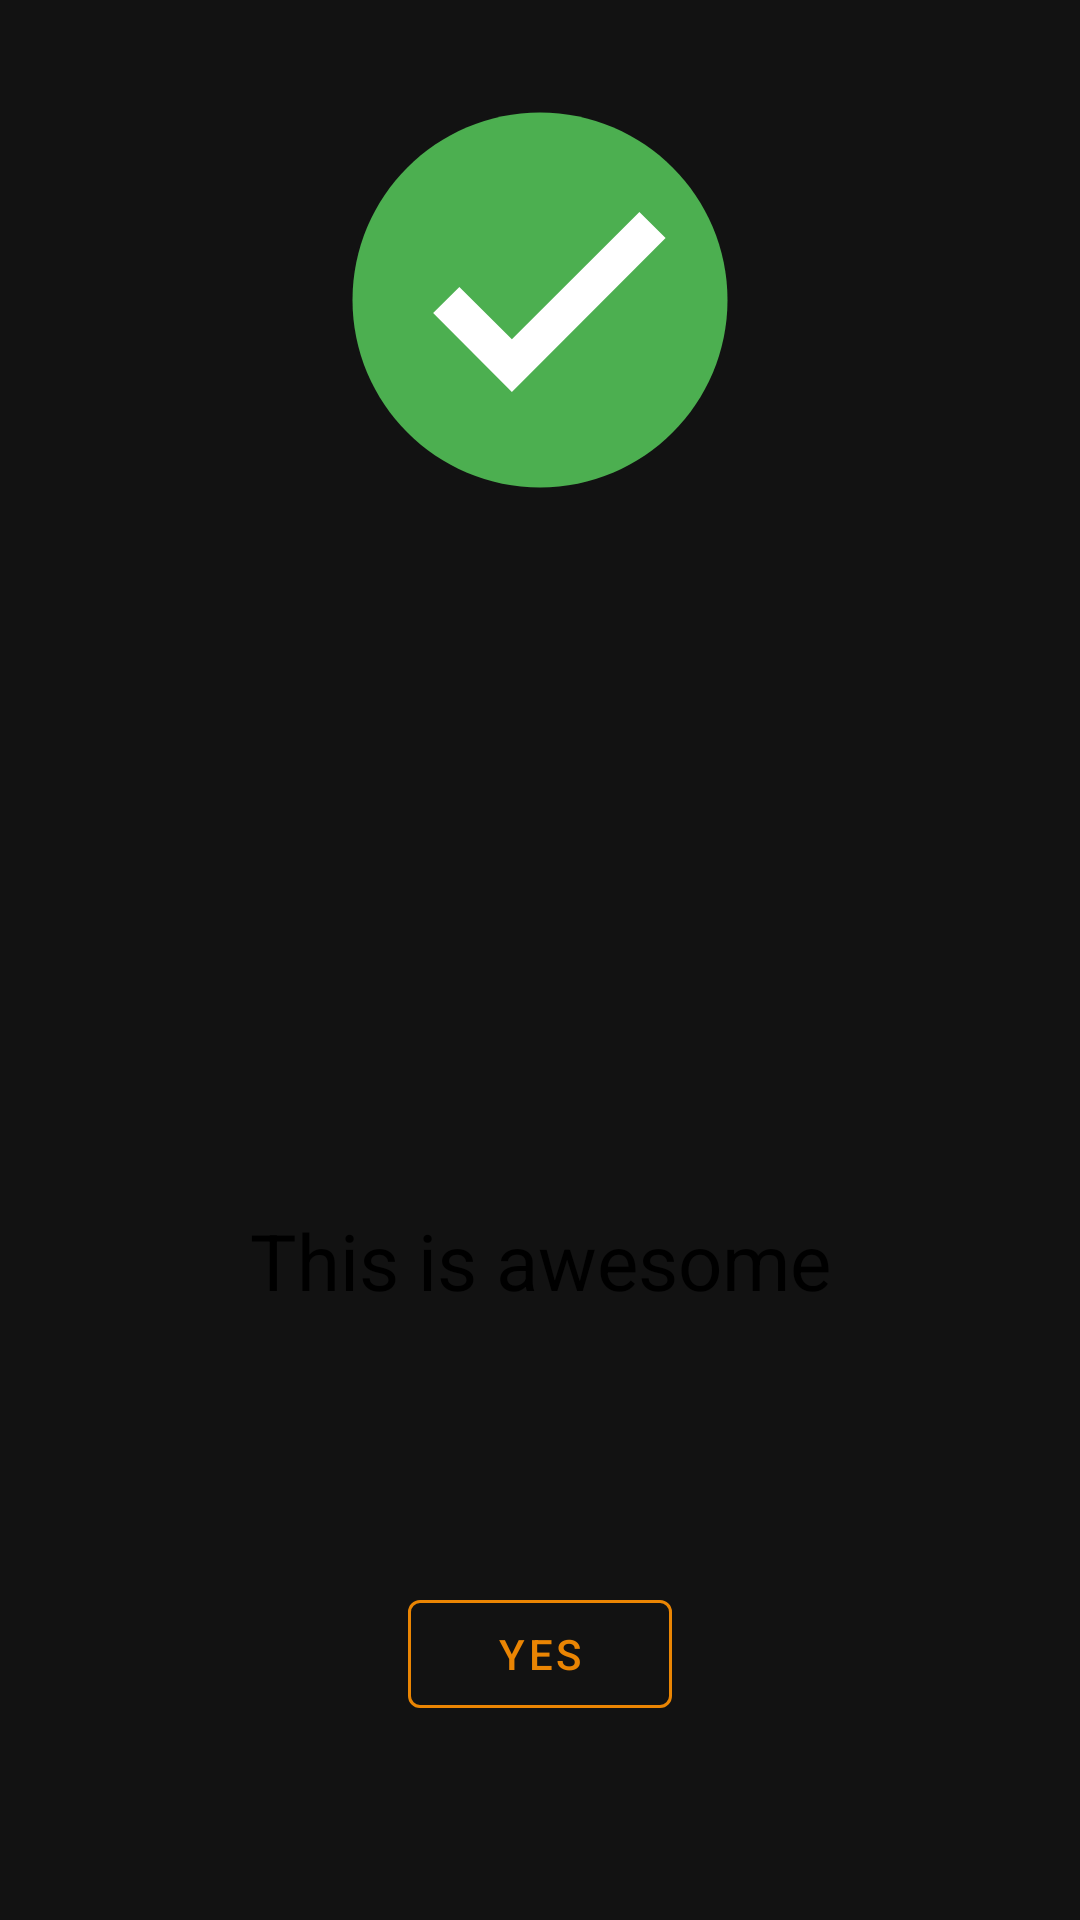

Write the Android layout XML for this screen, with the resource values it uses.
<!-- AndroidManifest.xml: application theme AppTheme -->
<!-- res/layout/layout_submit_status.xml -->
<?xml version="1.0" encoding="utf-8"?>
<androidx.constraintlayout.widget.ConstraintLayout xmlns:android="http://schemas.android.com/apk/res/android"
    xmlns:app="http://schemas.android.com/apk/res-auto"
    android:layout_width="match_parent"
    android:layout_height="wrap_content"
    android:layout_margin="25dp"
    android:background="@drawable/background_submit_status_dialog"
    android:minWidth="300dp"
    android:minHeight="300dp">

    <com.google.android.material.imageview.ShapeableImageView
        android:id="@+id/submit_status_image"
        android:layout_width="150dp"
        android:layout_height="150dp"
        android:layout_margin="25dp"
        android:src="@drawable/ic_success"
        app:layout_constraintEnd_toEndOf="parent"
        app:layout_constraintStart_toStartOf="parent"
        app:layout_constraintTop_toTopOf="parent" />

    <com.google.android.material.textview.MaterialTextView
        android:id="@+id/submit_status_text"
        android:layout_width="wrap_content"
        android:layout_height="wrap_content"
        android:layout_marginTop="25dp"
        android:gravity="center"
        android:text="This is awesome"
        android:textColor="@android:color/black"
        android:textSize="26sp"
        app:layout_constraintBottom_toBottomOf="parent"
        app:layout_constraintEnd_toEndOf="parent"
        app:layout_constraintStart_toStartOf="parent"
        app:layout_constraintTop_toBottomOf="@+id/submit_status_image" />

    <ImageView
        android:id="@+id/submit_status_close"
        android:layout_width="30dp"
        android:layout_height="30dp"
        android:layout_margin="10dp"
        android:src="@drawable/ic_cancel"
        android:visibility="gone"
        app:layout_constraintEnd_toEndOf="parent"
        app:layout_constraintTop_toTopOf="parent" />

    <com.google.android.material.button.MaterialButton
        android:id="@+id/submit_status_yes_btn"
        style="@style/Widget.MaterialComponents.Button.OutlinedButton"
        android:layout_width="wrap_content"
        android:layout_height="wrap_content"
        android:layout_marginTop="25dp"
        android:paddingStart="25dp"
        android:paddingEnd="25dp"
        android:text="Yes"
        android:textColor="@color/gold"
        android:visibility="visible"
        app:layout_constraintBottom_toBottomOf="parent"
        app:layout_constraintEnd_toEndOf="parent"
        app:layout_constraintStart_toStartOf="parent"
        app:layout_constraintTop_toBottomOf="@+id/submit_status_text"
        app:strokeColor="@color/gold" />
</androidx.constraintlayout.widget.ConstraintLayout>
<!-- resources referenced by this layout -->
<resources>
  <color name="gold">#EA8503</color>
  <!-- drawable ic_cancel (drawable) -->
  <vector xmlns:android="http://schemas.android.com/apk/res/android"
      android:width="30dp"
      android:height="30dp"
      android:viewportWidth="30"
      android:viewportHeight="30">
    <path
        android:pathData="M14.8008,2.9609C8.2617,2.9609 2.9609,8.2617 2.9609,14.8008C2.9609,21.3438 8.2617,26.6445 14.8008,26.6445C21.3438,26.6445 26.6445,21.3438 26.6445,14.8008C26.6445,8.2617 21.3438,2.9609 14.8008,2.9609ZM16.1992,14.8008C16.1992,14.8008 19.2969,17.9023 19.4492,18.0508C19.832,18.4375 19.832,19.0625 19.4492,19.4492C19.0625,19.832 18.4375,19.832 18.0508,19.4492C17.9023,19.2969 14.8008,16.1992 14.8008,16.1992C14.8008,16.1992 11.7031,19.2969 11.5547,19.4492C11.168,19.832 10.543,19.832 10.1563,19.4492C9.7734,19.0625 9.7734,18.4375 10.1563,18.0508C10.3086,17.9023 13.4063,14.8008 13.4063,14.8008C13.4063,14.8008 10.3086,11.7031 10.1563,11.5547C9.7734,11.168 9.7734,10.543 10.1563,10.1563C10.543,9.7734 11.168,9.7734 11.5547,10.1563C11.7031,10.3086 14.8008,13.4063 14.8008,13.4063C14.8008,13.4063 17.9023,10.3086 18.0508,10.1563C18.4375,9.7734 19.0625,9.7734 19.4492,10.1563C19.832,10.543 19.832,11.168 19.4492,11.5547C19.2969,11.7031 16.1992,14.8008 16.1992,14.8008Z"
        android:fillColor="#616161"
        android:fillType="nonZero"
        android:strokeColor="#00000000"/>
  </vector>
  <!-- drawable ic_success (drawable) -->
  <vector xmlns:android="http://schemas.android.com/apk/res/android"
      android:width="480dp"
      android:height="480dp"
      android:viewportWidth="480"
      android:viewportHeight="480">
      <path
          android:fillColor="#4CAF50"
          android:fillType="nonZero"
          android:pathData="M440,240C440,350.449 350.449,440 240,440C129.551,440 40,350.449 40,240C40,129.551 129.551,40 240,40C350.449,40 440,129.551 440,240Z"
          android:strokeColor="#00000000" />
      <path
          android:fillColor="#FFFFFF"
          android:fillType="nonZero"
          android:pathData="M346.02,146.02L210,281.988L153.98,226.012L126.012,253.98L210,338.012L373.98,173.988Z"
          android:strokeColor="#00000000" />
  </vector>
  <style name="AppTheme" parent="Theme.MaterialComponents.NoActionBar">
          
          <item name="colorPrimary">@color/colorPrimary</item>
          <item name="colorPrimaryDark">@color/colorPrimaryDark</item>
          <item name="colorAccent">@color/colorAccent</item>
      </style>
  <color name="colorPrimary">#2C2C2C</color>
  <color name="colorPrimaryDark">#373737</color>
  <color name="colorAccent">#2C2C2C</color>
</resources>
